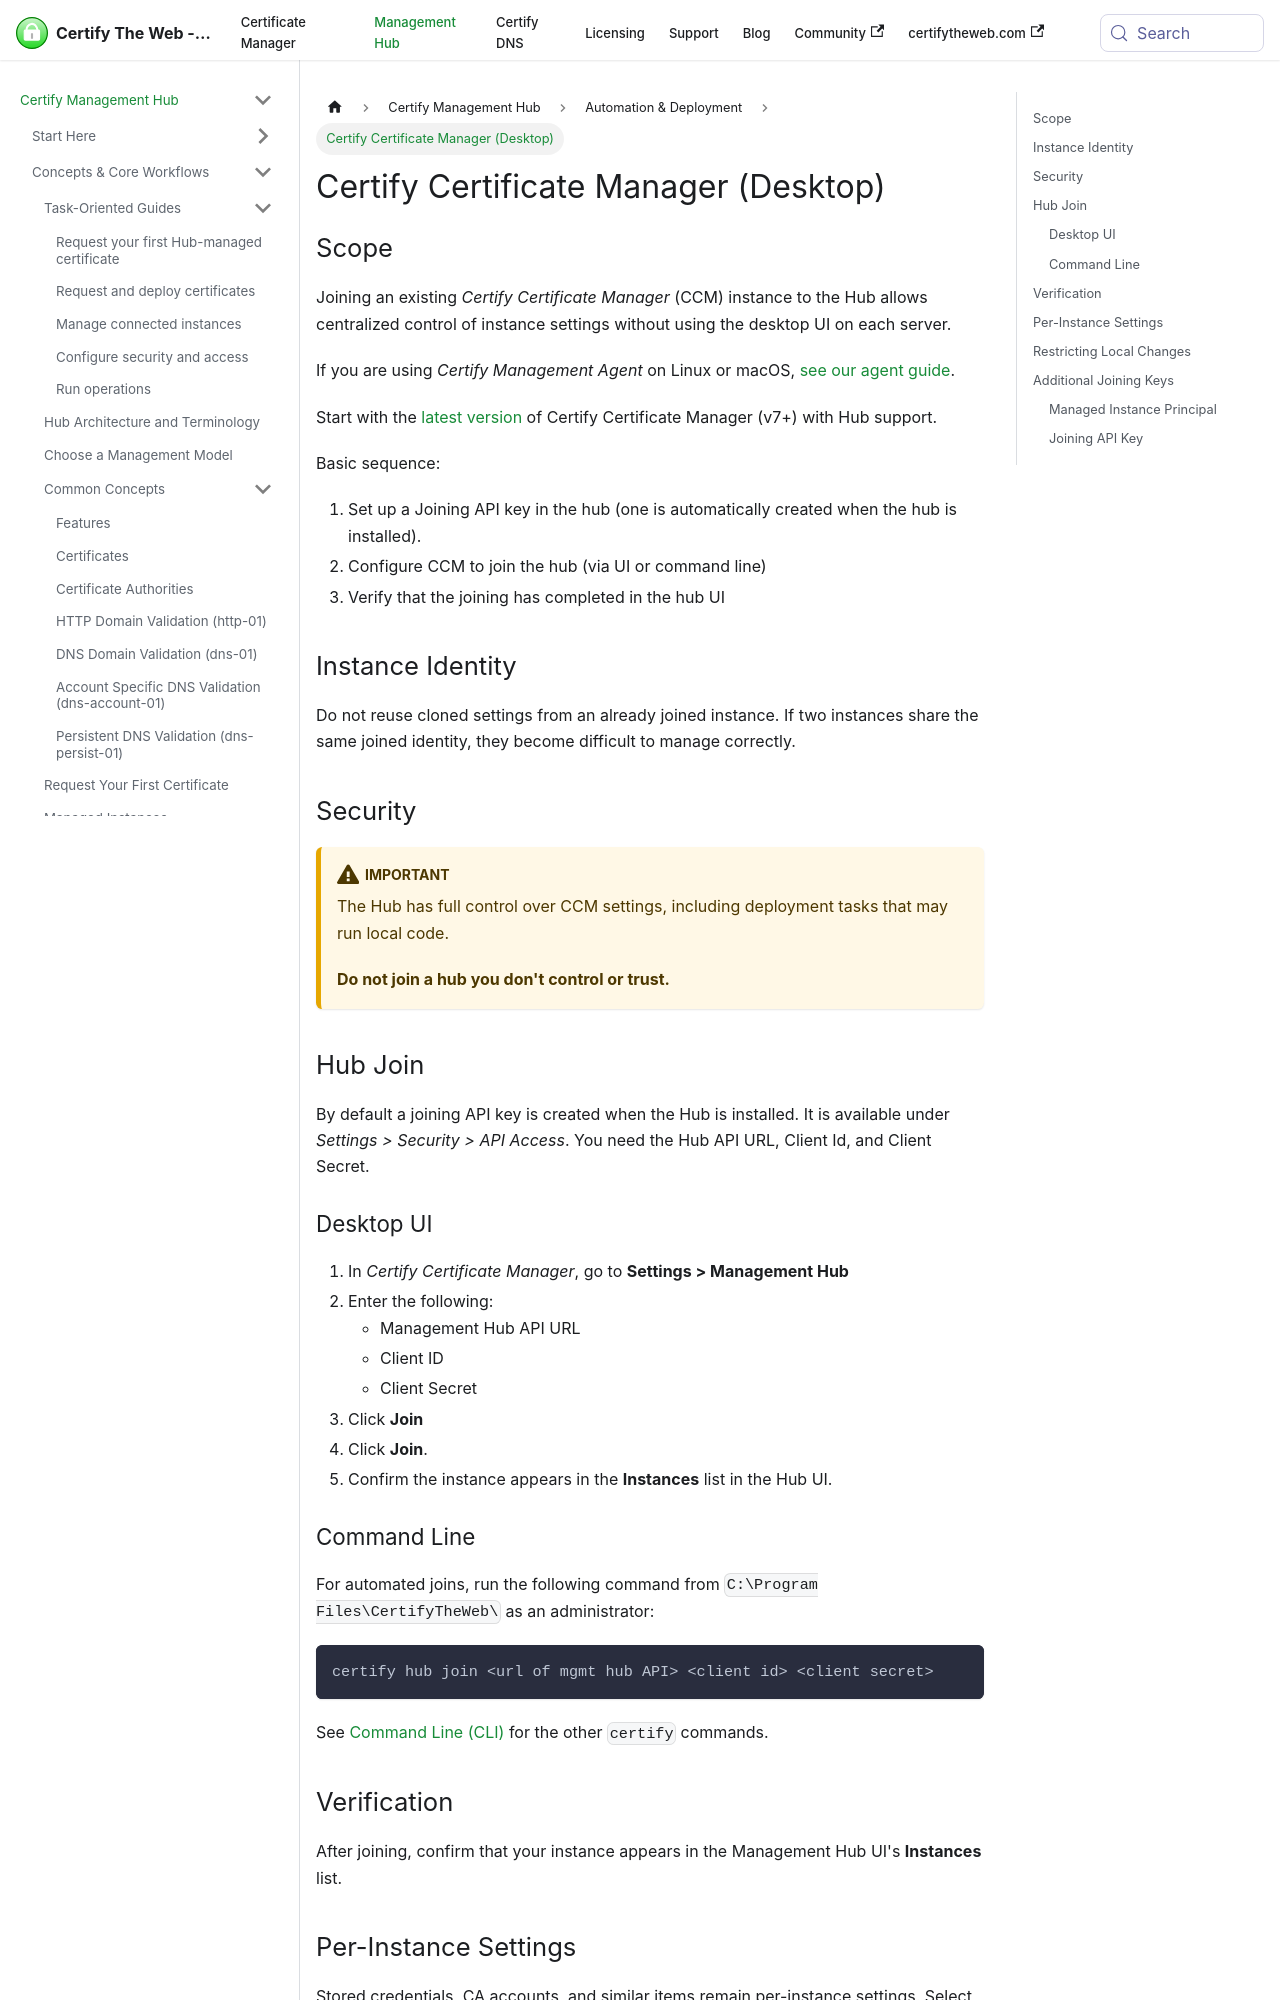

repository: webprofusion/certify-docs · page: docs/hub/guides/ccm/index.html · generator: docusaurus

---
title: Certify Certificate Manager (Desktop)
---

## Scope

Joining an existing *Certify Certificate Manager* (CCM) instance to the Hub allows centralized control of instance settings without using the desktop UI on each server.

If you are using *Certify Management Agent* on Linux or macOS, [see our agent guide](agent.md).

Start with the [latest version](https://certifytheweb.com/home/changelog?product=ccm) of Certify Certificate Manager (v7+) with Hub support.

Basic sequence:

1. Set up a Joining API key in the hub (one is automatically created when the hub is installed).
2. Configure CCM to join the hub (via UI or command line)
3. Verify that the joining has completed in the hub UI

## Instance Identity

Do not reuse cloned settings from an already joined instance. If two instances share the same joined identity, they become difficult to manage correctly.

## Security

:::warning Important

The Hub has full control over CCM settings, including deployment tasks that may run local code.

 **Do not join a hub you don't control or trust.**

 :::

## Hub Join

By default a joining API key is created when the Hub is installed. It is available under *Settings > Security > API Access*. You need the Hub API URL, Client Id, and Client Secret.

### Desktop UI

1. In *Certify Certificate Manager*, go to **Settings > Management Hub**
2. Enter the following:
   - Management Hub API URL
   - Client ID
   - Client Secret
3. Click **Join**
4. Click **Join**.
5. Confirm the instance appears in the **Instances** list in the Hub UI.

### Command Line

For automated joins, run the following command from `C:\Program Files\CertifyTheWeb\` as an administrator:

```
certify hub join <url of mgmt hub API> <client id> <client secret>
```

See [Command Line (CLI)](../../commandline.md) for the other `certify` commands.

## Verification

After joining, confirm that your instance appears in the Management Hub UI's **Instances** list.

## Per-Instance Settings

Stored credentials, CA accounts, and similar items remain per-instance settings. Select the correct target instance when working with them.

The Hub does not currently push global ACME accounts or stored credentials to all managed instances.
